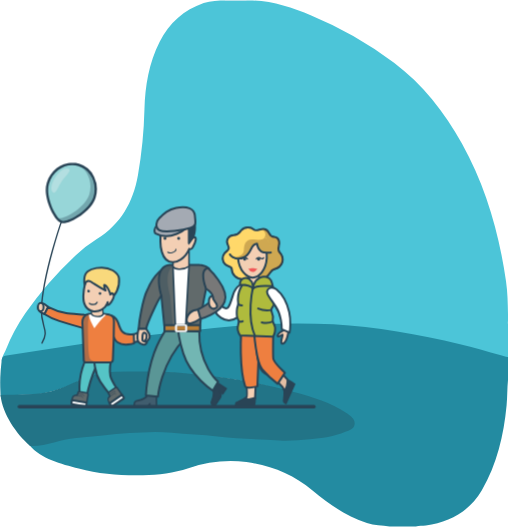
t = 0.00 s
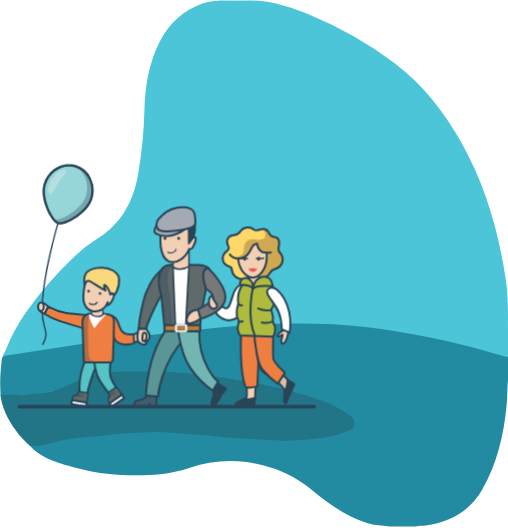
t = 0.63 s
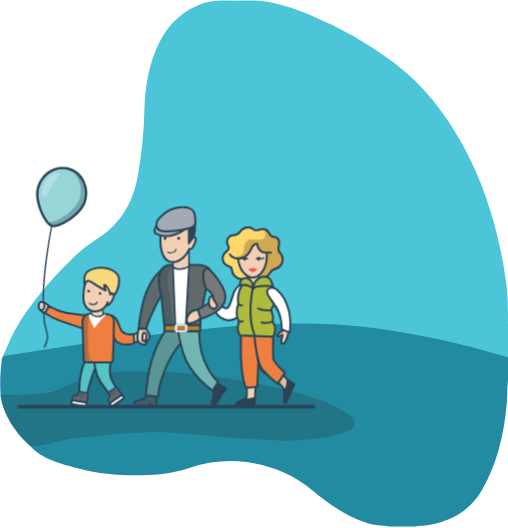
t = 1.88 s
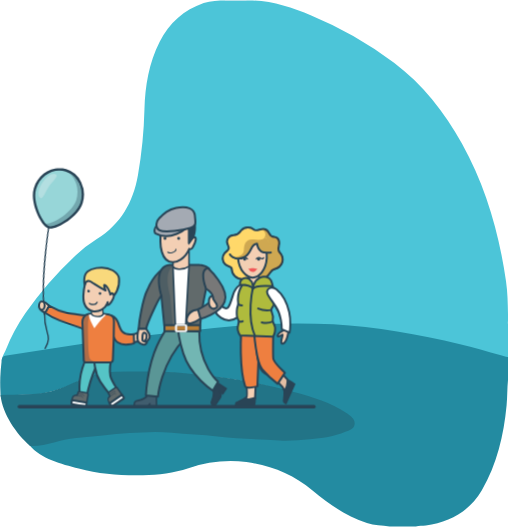
t = 2.50 s
t = 3.13 s: frame unchanged from t = 1.88 s, image omitted
t = 4.38 s: frame unchanged from t = 0.63 s, image omitted

The animated SVG that drew these frames (rendered in a browser with its animation timeline set to each time). Animation: 10 CSS @keyframes rules; one cycle of 5.00 s, repeats indefinitely.

<svg xmlns="http://www.w3.org/2000/svg" viewBox="0 0 472 491" id="el_ngd36gYP8" style="height: 100vh;width: 100vw;display: grid;align-content: center;align-items: center;align-self: center;"><style>@-webkit-keyframes kf_el_uwGZtu0dQ6X_an_oVFoN3KOx{0%{-webkit-transform: translate(84.30040740966797px, 305.2289123535156px) rotate(0deg) translate(-84.30040740966797px, -305.2289123535156px);transform: translate(84.30040740966797px, 305.2289123535156px) rotate(0deg) translate(-84.30040740966797px, -305.2289123535156px);}50%{-webkit-transform: translate(84.30040740966797px, 305.2289123535156px) rotate(3deg) translate(-84.30040740966797px, -305.2289123535156px);transform: translate(84.30040740966797px, 305.2289123535156px) rotate(3deg) translate(-84.30040740966797px, -305.2289123535156px);}100%{-webkit-transform: translate(84.30040740966797px, 305.2289123535156px) rotate(0deg) translate(-84.30040740966797px, -305.2289123535156px);transform: translate(84.30040740966797px, 305.2289123535156px) rotate(0deg) translate(-84.30040740966797px, -305.2289123535156px);}}@keyframes kf_el_uwGZtu0dQ6X_an_oVFoN3KOx{0%{-webkit-transform: translate(84.30040740966797px, 305.2289123535156px) rotate(0deg) translate(-84.30040740966797px, -305.2289123535156px);transform: translate(84.30040740966797px, 305.2289123535156px) rotate(0deg) translate(-84.30040740966797px, -305.2289123535156px);}50%{-webkit-transform: translate(84.30040740966797px, 305.2289123535156px) rotate(3deg) translate(-84.30040740966797px, -305.2289123535156px);transform: translate(84.30040740966797px, 305.2289123535156px) rotate(3deg) translate(-84.30040740966797px, -305.2289123535156px);}100%{-webkit-transform: translate(84.30040740966797px, 305.2289123535156px) rotate(0deg) translate(-84.30040740966797px, -305.2289123535156px);transform: translate(84.30040740966797px, 305.2289123535156px) rotate(0deg) translate(-84.30040740966797px, -305.2289123535156px);}}@-webkit-keyframes kf_el_BBgmpxH5wN_an__VaMJQThB{0%{-webkit-transform: translate(38.22999954223633px, 151.32998657226562px) translate(-38.22999954223633px, -151.32998657226562px) translate(0px, 0px);transform: translate(38.22999954223633px, 151.32998657226562px) translate(-38.22999954223633px, -151.32998657226562px) translate(0px, 0px);}50%{-webkit-transform: translate(38.22999954223633px, 151.32998657226562px) translate(-38.22999954223633px, -151.32998657226562px) translate(3px, 5px);transform: translate(38.22999954223633px, 151.32998657226562px) translate(-38.22999954223633px, -151.32998657226562px) translate(3px, 5px);}100%{-webkit-transform: translate(38.22999954223633px, 151.32998657226562px) translate(-38.22999954223633px, -151.32998657226562px) translate(0px, 0px);transform: translate(38.22999954223633px, 151.32998657226562px) translate(-38.22999954223633px, -151.32998657226562px) translate(0px, 0px);}}@keyframes kf_el_BBgmpxH5wN_an__VaMJQThB{0%{-webkit-transform: translate(38.22999954223633px, 151.32998657226562px) translate(-38.22999954223633px, -151.32998657226562px) translate(0px, 0px);transform: translate(38.22999954223633px, 151.32998657226562px) translate(-38.22999954223633px, -151.32998657226562px) translate(0px, 0px);}50%{-webkit-transform: translate(38.22999954223633px, 151.32998657226562px) translate(-38.22999954223633px, -151.32998657226562px) translate(3px, 5px);transform: translate(38.22999954223633px, 151.32998657226562px) translate(-38.22999954223633px, -151.32998657226562px) translate(3px, 5px);}100%{-webkit-transform: translate(38.22999954223633px, 151.32998657226562px) translate(-38.22999954223633px, -151.32998657226562px) translate(0px, 0px);transform: translate(38.22999954223633px, 151.32998657226562px) translate(-38.22999954223633px, -151.32998657226562px) translate(0px, 0px);}}@-webkit-keyframes kf_el_uwGZtu0dQ6X_an_x0cEjbqUh{0%{-webkit-transform: translate(84.30040740966797px, 305.2289123535156px) translate(-84.30040740966797px, -305.2289123535156px) translate(0px, 0px);transform: translate(84.30040740966797px, 305.2289123535156px) translate(-84.30040740966797px, -305.2289123535156px) translate(0px, 0px);}50%{-webkit-transform: translate(84.30040740966797px, 305.2289123535156px) translate(-84.30040740966797px, -305.2289123535156px) translate(0px, 1px);transform: translate(84.30040740966797px, 305.2289123535156px) translate(-84.30040740966797px, -305.2289123535156px) translate(0px, 1px);}100%{-webkit-transform: translate(84.30040740966797px, 305.2289123535156px) translate(-84.30040740966797px, -305.2289123535156px) translate(0px, 0px);transform: translate(84.30040740966797px, 305.2289123535156px) translate(-84.30040740966797px, -305.2289123535156px) translate(0px, 0px);}}@keyframes kf_el_uwGZtu0dQ6X_an_x0cEjbqUh{0%{-webkit-transform: translate(84.30040740966797px, 305.2289123535156px) translate(-84.30040740966797px, -305.2289123535156px) translate(0px, 0px);transform: translate(84.30040740966797px, 305.2289123535156px) translate(-84.30040740966797px, -305.2289123535156px) translate(0px, 0px);}50%{-webkit-transform: translate(84.30040740966797px, 305.2289123535156px) translate(-84.30040740966797px, -305.2289123535156px) translate(0px, 1px);transform: translate(84.30040740966797px, 305.2289123535156px) translate(-84.30040740966797px, -305.2289123535156px) translate(0px, 1px);}100%{-webkit-transform: translate(84.30040740966797px, 305.2289123535156px) translate(-84.30040740966797px, -305.2289123535156px) translate(0px, 0px);transform: translate(84.30040740966797px, 305.2289123535156px) translate(-84.30040740966797px, -305.2289123535156px) translate(0px, 0px);}}@-webkit-keyframes kf_el_aMWn-vibeA_an_-1ngbmxyE{0%{-webkit-transform: translate(42.33625030517578px, 151.32998657226562px) translate(-42.33625030517578px, -151.32998657226562px) translate(0px, 0px);transform: translate(42.33625030517578px, 151.32998657226562px) translate(-42.33625030517578px, -151.32998657226562px) translate(0px, 0px);}50%{-webkit-transform: translate(42.33625030517578px, 151.32998657226562px) translate(-42.33625030517578px, -151.32998657226562px) translate(-15px, 0px);transform: translate(42.33625030517578px, 151.32998657226562px) translate(-42.33625030517578px, -151.32998657226562px) translate(-15px, 0px);}100%{-webkit-transform: translate(42.33625030517578px, 151.32998657226562px) translate(-42.33625030517578px, -151.32998657226562px) translate(0px, 0px);transform: translate(42.33625030517578px, 151.32998657226562px) translate(-42.33625030517578px, -151.32998657226562px) translate(0px, 0px);}}@keyframes kf_el_aMWn-vibeA_an_-1ngbmxyE{0%{-webkit-transform: translate(42.33625030517578px, 151.32998657226562px) translate(-42.33625030517578px, -151.32998657226562px) translate(0px, 0px);transform: translate(42.33625030517578px, 151.32998657226562px) translate(-42.33625030517578px, -151.32998657226562px) translate(0px, 0px);}50%{-webkit-transform: translate(42.33625030517578px, 151.32998657226562px) translate(-42.33625030517578px, -151.32998657226562px) translate(-15px, 0px);transform: translate(42.33625030517578px, 151.32998657226562px) translate(-42.33625030517578px, -151.32998657226562px) translate(-15px, 0px);}100%{-webkit-transform: translate(42.33625030517578px, 151.32998657226562px) translate(-42.33625030517578px, -151.32998657226562px) translate(0px, 0px);transform: translate(42.33625030517578px, 151.32998657226562px) translate(-42.33625030517578px, -151.32998657226562px) translate(0px, 0px);}}@-webkit-keyframes kf_el_dyYFWfaRED_an_q1cmVs_Av{0%{-webkit-transform: translate(38.22999954223633px, 287.3500061035156px) rotate(0deg) translate(-38.22999954223633px, -287.3500061035156px);transform: translate(38.22999954223633px, 287.3500061035156px) rotate(0deg) translate(-38.22999954223633px, -287.3500061035156px);}50%{-webkit-transform: translate(38.22999954223633px, 287.3500061035156px) rotate(-10deg) translate(-38.22999954223633px, -287.3500061035156px);transform: translate(38.22999954223633px, 287.3500061035156px) rotate(-10deg) translate(-38.22999954223633px, -287.3500061035156px);}100%{-webkit-transform: translate(38.22999954223633px, 287.3500061035156px) rotate(0deg) translate(-38.22999954223633px, -287.3500061035156px);transform: translate(38.22999954223633px, 287.3500061035156px) rotate(0deg) translate(-38.22999954223633px, -287.3500061035156px);}}@keyframes kf_el_dyYFWfaRED_an_q1cmVs_Av{0%{-webkit-transform: translate(38.22999954223633px, 287.3500061035156px) rotate(0deg) translate(-38.22999954223633px, -287.3500061035156px);transform: translate(38.22999954223633px, 287.3500061035156px) rotate(0deg) translate(-38.22999954223633px, -287.3500061035156px);}50%{-webkit-transform: translate(38.22999954223633px, 287.3500061035156px) rotate(-10deg) translate(-38.22999954223633px, -287.3500061035156px);transform: translate(38.22999954223633px, 287.3500061035156px) rotate(-10deg) translate(-38.22999954223633px, -287.3500061035156px);}100%{-webkit-transform: translate(38.22999954223633px, 287.3500061035156px) rotate(0deg) translate(-38.22999954223633px, -287.3500061035156px);transform: translate(38.22999954223633px, 287.3500061035156px) rotate(0deg) translate(-38.22999954223633px, -287.3500061035156px);}}#el_ngd36gYP8 *{-webkit-animation-duration: 5s;animation-duration: 5s;-webkit-animation-iteration-count: infinite;animation-iteration-count: infinite;-webkit-animation-timing-function: cubic-bezier(0, 0, 1, 1);animation-timing-function: cubic-bezier(0, 0, 1, 1);}#el_F-5LmRQuvm{fill: #238ba1;}#el_JanL1oWUcm{fill: #fff;}#el_aONOwBsA-3{fill: #fff;}#el_osJHc_QRLS{fill: #4cc5d8;}#el_u-i-QZsjGm{fill: #227487;}#el_Pcktfoz3qH{fill: none;stroke: #294456;stroke-width: 1.29;}#el_dyYFWfaRED{fill: none;stroke: #294456;stroke-width: 1.29;}#el_1Nd8_2hvBS{fill: #97d6d8;}#el_Tm_3PBscL8{fill: #294456;}#el_avMJqc4rwO4{fill: #294456;opacity: 0.32;}#el_M8Wd14bQhmm{fill: #f5f6f6;opacity: 0.3;}#el_QhyOS695gwF{fill: #f3cfb4;stroke: #294456;stroke-width: 1.86;}#el_mQHEuR7BdYc{fill: #ee7f40;stroke: #294456;stroke-width: 1.86;}#el_212hcyudsYd{fill: #f3cfb4;stroke: #294456;stroke-width: 1.86;}#el_IvJtCqTpXri{fill: #55c4c6;stroke: #294456;stroke-width: 1.86;}#el_Fn-uJD5GjBR{fill: #f3cfb4;stroke: #294456;stroke-width: 1.86;}#el_ZDU9DqMecx1{fill: #ee7f40;stroke: #294456;stroke-width: 1.86;}#el_3e5SnRsaU8O{fill: #e4bea4;stroke: #2a4456;stroke-width: 1.86;}#el_O4y7aXcGyw_{fill: #f3cfb4;stroke: #294456;stroke-width: 1.86;}#el_LmvO_GCCfGk{fill: #616a6b;stroke: #294456;stroke-width: 1.86;}#el_qS4UNgn_9t1{fill: #2a4456;stroke: #2a4456;stroke-width: 0.97;}#el_o_m7LhXAT07{fill: #f3cfb4;stroke: #294456;stroke-width: 1.86;}#el_MULZd9jpIgQ{fill: #55c4c6;stroke: #294456;stroke-width: 1.86;}#el_a4QsejJ351K{fill: #616a6b;stroke: #294456;stroke-width: 1.44;}#el_U9kv9ARMO33{fill: #fff;stroke: #294456;stroke-width: 1.86;}#el_jd0BF3_vk6B{fill: none;stroke: #294456;stroke-width: 0.53;}#el_kIVvVtyqbA6{fill: none;stroke: #294456;stroke-width: 0.53;}#el_7zgAQu0Ny2x{fill: #616a6b;stroke: #294456;stroke-width: 1.44;}#el_nALNbnXVuGt{fill: #fff;stroke: #294456;stroke-width: 1.86;}#el_Zttk7LPBEVg{fill: none;stroke: #294456;stroke-width: 0.53;}#el_quSBFWdq6yb{fill: none;stroke: #294456;stroke-width: 0.53;}#el_8b8mJZXmZKO{fill: #ee7f40;stroke: #294456;stroke-width: 1.86;}#el_GFKpX2Q4JlO{fill: #fff;stroke: #294456;stroke-width: 1.86;}#el_dN_8twiyMUQ{fill: #294456;}#el_lbNqHArEJk3{fill: #294456;}#el_twPeH0L0a5F{fill: #afbb3d;stroke: #294456;stroke-width: 1.86;}#el_y7y2Tck_z2I{fill: #fff;stroke: #294456;stroke-width: 1.24;}#el_0U0ZSE6_M6G{fill: #ffd86a;stroke: #294456;stroke-width: 1.86;}#el_h08AO5BRE0r{fill: #5a3213;opacity: 0.29;}#el_XjHo1G6RSjV{fill: #f3cfb4;stroke: #294456;stroke-width: 1.24;}#el_ETuI3Ky4kDA{fill: #f3cfb4;stroke: #294456;stroke-width: 1.86;}#el_dINq4Wu4Jzz{fill: #294456;}#el_XN-OJiHjgo1{fill: #294456;}#el_gRwZl5n1kME{fill: none;stroke: #294456;stroke-width: 1.24;}#el_n0X34f6QtqH{fill: #ffd86a;}#el_kJ8hEjM6-Si{fill: #5a3213;opacity: 0.29;}#el_M29_1ECBZnG{fill: none;stroke: #294456;stroke-width: 1.86;}#el_MTXDIwPMMFF{fill: none;stroke: #294456;stroke-width: 1.24;}#el__pIPorl5xJy{fill: none;stroke: #294456;stroke-width: 1.24;}#el_0N1b-iC5w-U{fill: #f15858;}#el_Zygx53R3JtU{fill: #ee7f40;stroke: #294456;stroke-width: 1.86;}#el_ojgOhf291OX{fill: #ee7f40;stroke: #294456;stroke-width: 1.86;}#el_9NN01tYJyoa{fill: #294456;opacity: 0.32;}#el_DGsMivC6bb6{fill: #fff;}#el_arpnwXPNyBp{fill: #f3cfb4;stroke: #294456;stroke-width: 1.29;}#el_lu9n5Enwime{fill: #f3cfb4;stroke: #294456;stroke-width: 1.86;}#el_tJfcV_RvG4V{fill: #294456;}#el__GGI3gvBv9g{fill: #294456;}#el_rBPdFlFg7qT{fill: none;stroke: #294456;stroke-width: 1.29;}#el_WgzV6FYS1Em{fill: #f9d97c;stroke: #294456;stroke-width: 1.86;}#el_lUl6syVhU5Z{fill: #f3cfb4;stroke: #294456;stroke-width: 1.86;}#el_4oZcvdm-F14{fill: #405d6e;stroke: #2a4456;stroke-width: 1.49;}#el_ZRM_0eOH6Ty{fill: #5a9696;stroke: #294456;stroke-width: 1.86;}#el_F6YggPyoXTn{fill: #72b6b3;stroke: #294456;stroke-width: 1.86;}#el_zdJz6ScQcEp{fill: #616a6b;}#el_q5KAivhP1cp{fill: #294456;}#el_jtSQYwXL2FO{opacity: 0.32;}#el_r2ilprDPoS_{fill: #294456;}#el_YvQasUoX1h6{fill: #fff;stroke: #294456;stroke-width: 1.52;}#el_AYvjEVLkSyv{fill: #f3cfb4;stroke: #294456;stroke-width: 1.45;}#el_x92968cBjmf{fill: #f3cfb4;stroke: #294456;stroke-width: 1.86;}#el_utPlWz_otk6{fill: #294456;}#el_3ehJlgaRz8y{fill: #294456;}#el_0fa2lQa0Bys{fill: #294456;}#el_jVtkqYBgx-o{fill: none;stroke: #294456;stroke-width: 0.97;}#el_HU81ymaymGw{fill: #ba7e36;stroke: #294456;stroke-width: 1.86;}#el_MyT81zEupp1{fill: #f5f6f6;}#el_ezs64_pLg4H{fill: #f3cfb4;stroke: #294456;stroke-width: 1.86;}#el_K1cP_ljsMO9{fill: #787878;stroke: #294456;stroke-width: 1.86;}#el_qYSx-7txAKM{fill: #f3cfb4;stroke: #294456;stroke-width: 1.86;}#el_yYNt89udaTa{fill: #f3cfb4;stroke: #294456;stroke-width: 1.86;}#el_nQEuGb5qPQO{fill: #afbb3d;stroke: #294456;stroke-width: 1.86;}#el_NWc1NMUjcoC{fill: #afbb3d;stroke: #294456;stroke-width: 1.86;}#el_ebUJbC9hm9-{fill: none;stroke: #294456;stroke-width: 1.86;}#el_m6WqubFV3Me{fill: #fff;stroke: #294456;stroke-width: 1.77;}#el_pM35R-osEoW{fill: none;stroke: #294456;stroke-width: 1.86;}#el_XJNLyMR-Ega{fill: none;stroke: #294456;stroke-width: 1.86;}#el_56l-xorqX3q{fill: none;stroke: #294456;stroke-width: 1.86;}#el_fxH4WySPeSS{fill: none;stroke: #294456;stroke-width: 1.86;}#el_ncV-Lig24Wt{fill: #a4aab3;stroke: #294456;stroke-width: 1.86;}#el__MJjHI0CgOE{fill: #a4aab3;stroke: #294456;stroke-width: 1.86;}#el_DpfGmgiMcTn{fill: #278089;stroke: #294456;stroke-width: 3.1;}#el_dyYFWfaRED_an_q1cmVs_Av{-webkit-animation-fill-mode: backwards;animation-fill-mode: backwards;-webkit-transform: translate(38.22999954223633px, 287.3500061035156px) rotate(0deg) translate(-38.22999954223633px, -287.3500061035156px);transform: translate(38.22999954223633px, 287.3500061035156px) rotate(0deg) translate(-38.22999954223633px, -287.3500061035156px);-webkit-animation-name: kf_el_dyYFWfaRED_an_q1cmVs_Av;animation-name: kf_el_dyYFWfaRED_an_q1cmVs_Av;-webkit-animation-timing-function: cubic-bezier(0, 0, 1, 1);animation-timing-function: cubic-bezier(0, 0, 1, 1);}#el_aMWn-vibeA_an_-1ngbmxyE{-webkit-animation-fill-mode: backwards;animation-fill-mode: backwards;-webkit-transform: translate(42.33625030517578px, 151.32998657226562px) translate(-42.33625030517578px, -151.32998657226562px) translate(0px, 0px);transform: translate(42.33625030517578px, 151.32998657226562px) translate(-42.33625030517578px, -151.32998657226562px) translate(0px, 0px);-webkit-animation-name: kf_el_aMWn-vibeA_an_-1ngbmxyE;animation-name: kf_el_aMWn-vibeA_an_-1ngbmxyE;-webkit-animation-timing-function: cubic-bezier(0, 0, 1, 1);animation-timing-function: cubic-bezier(0, 0, 1, 1);}#el_uwGZtu0dQ6X_an_x0cEjbqUh{-webkit-animation-fill-mode: backwards;animation-fill-mode: backwards;-webkit-transform: translate(84.30040740966797px, 305.2289123535156px) translate(-84.30040740966797px, -305.2289123535156px) translate(0px, 0px);transform: translate(84.30040740966797px, 305.2289123535156px) translate(-84.30040740966797px, -305.2289123535156px) translate(0px, 0px);-webkit-animation-name: kf_el_uwGZtu0dQ6X_an_x0cEjbqUh;animation-name: kf_el_uwGZtu0dQ6X_an_x0cEjbqUh;-webkit-animation-timing-function: cubic-bezier(0, 0, 1, 1);animation-timing-function: cubic-bezier(0, 0, 1, 1);}#el_BBgmpxH5wN_an__VaMJQThB{-webkit-animation-fill-mode: backwards;animation-fill-mode: backwards;-webkit-transform: translate(38.22999954223633px, 151.32998657226562px) translate(-38.22999954223633px, -151.32998657226562px) translate(0px, 0px);transform: translate(38.22999954223633px, 151.32998657226562px) translate(-38.22999954223633px, -151.32998657226562px) translate(0px, 0px);-webkit-animation-name: kf_el_BBgmpxH5wN_an__VaMJQThB;animation-name: kf_el_BBgmpxH5wN_an__VaMJQThB;-webkit-animation-timing-function: cubic-bezier(0, 0, 1, 1);animation-timing-function: cubic-bezier(0, 0, 1, 1);}#el_uwGZtu0dQ6X_an_oVFoN3KOx{-webkit-animation-fill-mode: backwards;animation-fill-mode: backwards;-webkit-transform: translate(84.30040740966797px, 305.2289123535156px) rotate(0deg) translate(-84.30040740966797px, -305.2289123535156px);transform: translate(84.30040740966797px, 305.2289123535156px) rotate(0deg) translate(-84.30040740966797px, -305.2289123535156px);-webkit-animation-name: kf_el_uwGZtu0dQ6X_an_oVFoN3KOx;animation-name: kf_el_uwGZtu0dQ6X_an_oVFoN3KOx;-webkit-animation-timing-function: cubic-bezier(0, 0, 1, 1);animation-timing-function: cubic-bezier(0, 0, 1, 1);}</style><title>family-clean</title><g id="el_DE22FJjhX6" data-name="Layer 2"><g id="el_tFXQn33hye" data-name="Layer 1"><g id="el_QfT9DgKnPV">
    <g id="el_0AyEw6UQ0j"><path d="M472.71,302.71v31c-2.32,2.24-4.95,1.43-7.5.65a716.61,716.61,0,0,0-83.33-19.93q-28.15-5.06-56.71-7.8c-22.41-2.18-44.85-2.22-67.26-1.58-17.22.49-34.45,1.8-51.64,3.45-17.68,1.7-35.32,3.71-53,5.42-16.68,1.62-33.28,4.08-49.9,6.26-22.21,2.92-44.33,6.49-66.51,9.67-8.71,1.25-17.35,3-26.09,4-1.64.2-6.53,4.92-8.14,4.17-3.42-2.6,1.49-10.06,2.6-12.88a172.07,172.07,0,0,1,18.13-33.8A329.71,329.71,0,0,1,68.61,238.9a128.17,128.17,0,0,1,21.24-16.55c22.36-13.7,33.71-34.17,38.21-59.27a416.37,416.37,0,0,0,6.07-61.45c.64-21.75,4.12-43,14.17-62.76,8.88-17.45,22.47-29.55,40.92-36C195.85.59,202.93.56,209.92.5h18c21.64-.77,41.67,5.71,61.3,13.81a347.85,347.85,0,0,1,77,44c26.71,20.15,46.94,46.06,63.13,75.16,22.23,39.94,34.51,83.14,41,128.11,1.69,11.64,1.72,23.51,1.92,35.3C472.27,298.8,471.67,300.83,472.71,302.71Z" fill="#4cc5d8"/><path d="M1.3,335.65c0-.32.08-.64.13-1,.25-1.93,1-3.47,3.12-3.81,30.16-4.59,60.28-9.48,90.5-13.65q34.73-4.79,69.62-8.52c22.93-2.43,45.86-5.08,68.86-6.48a654.87,654.87,0,0,1,76.23-.57c39.92,2.22,79,9.39,117.83,18.43,12.76,3,25.3,6.87,38,10.34,2.23.62,4.39,1.61,6.78,1.48v20c-1,8.38-.66,16.83-1.49,25.22-2.71,27.73-8.87,54.57-23,78.81-11.5,19.69-29.86,29.61-52.1,32.84-3.1.45-6.25.13-9.32.75l-24.33.18c-7-1.13-14.21-1-21.12-3.28-19.19-6.29-35.3-17.57-50.58-30.31-17.86-14.91-38.51-23.24-61.45-26.34-18.49-2.51-36.35-.15-54,5.61-13.65,4.44-27.79,6.31-42.19,6.56-20.2.35-40.2-.77-59.77-6.18-16.65-4.6-34.81-8.64-46-22-1.36-1.64-4.49-3.19-3-6.51a6.34,6.34,0,0,1,4.65-1.43c20.32.3,40.42-2.59,60.6-4.22,18-1.46,36-3.72,54.14-3.76,16.78,0,33.43,2.37,50.15,3.59,15.07,1.1,30,3.34,45.2,3.34,5.15,0,10.29.59,15.41.77,19.14.66,38.2-.52,56.94-4.86a46,46,0,0,0,12.12-4.53,5.23,5.23,0,0,0,1.25-8.55A40.46,40.46,0,0,0,311.75,379C294,371,275.39,365.3,256.38,360.93c-18.62-4.29-37.32-8.25-56.33-10.33-12.53-1.37-25.06-2.8-37.65-3.8-16.64-1.32-33.26-.28-49.87-.85-14.84-.5-28.69,3.14-41.9,9.49-15.34,7.39-31.22,12.15-48.48,11.64-3.67-.11-7.36.27-11,.51-2.05.13-4.1.27-6.15.35-1.57.06-4.56,2.31-4.65,0L.17,363.4a150.62,150.62,0,0,1,.28-19.12C.7,341.4,1,338.52,1.3,335.65Z" fill="#238ba1"/><path d="M229,0c0,.3,0,.6.07.9H208.91c0-.3.05-.61.06-.91Z" fill="#b8e3ec"/><path d="M329.58,394.24c-.44,4.77-5,5.74-8.61,7.31-10.52,4.56-21.81,6-33,6.83-9.41.7-18.86,1.88-28.36,1.22-19.17-1.35-38.42-1.33-57.56-3.75-14.13-1.78-28.48-1.72-42.62-3.4-13.17-1.57-26.23-.59-39.28.29-16.52,1.12-33,3.31-49.47,4.64-15.55,1.25-27.19,7.92-42.83,7.39-12.77-11-25.71-29.83-27.5-46.9a.51.51,0,0,1,.48-.57c15.39-.83,31.71.3,46.86-3.52,11.72-2.95,22.17-9,33.38-13.12a74.13,74.13,0,0,1,25.28-5c15-.16,30-.36,44.93.05,13.91.39,27.73,2.32,41.58,3.65,27.53,2.65,54.49,8.18,81.07,15.42,16.63,4.52,33.35,9.36,48,19.18a9.07,9.07,0,0,1,.83.54C325.94,387.13,330,389.48,329.58,394.24Z" fill="#227487"/>
    </g><g id="el_BBgmpxH5wN_an__VaMJQThB" data-animator-group="true" data-animator-type="0"><g id="el_BBgmpxH5wN"><path id="el_Pcktfoz3qH" d="M38.34,285c0,.54-.05,1.08-.07,1.62-.68,18.72,8,19.73.52,32.3" stroke-linecap="round" stroke-linejoin="round"/><g id="el_dyYFWfaRED_an_q1cmVs_Av" data-animator-group="true" data-animator-type="1"><path id="el_dyYFWfaRED" d="M57.77,203.5s-17.85,50-19.54,83.85" stroke-linecap="round" stroke-linejoin="round"/></g><g id="el_aMWn-vibeA_an_-1ngbmxyE" data-animator-group="true" data-animator-type="0"><g id="el_aMWn-vibeA"><path d="M58.57,206.46a5.16,5.16,0,0,1-1.48-.19c-3.58-1.08-7.71-7.75-10.21-13.87-3.38-8.3-4.33-16.34-2.61-22.05C47.45,159.8,56.79,152.43,67,152.43a20.78,20.78,0,0,1,6.06.9,21.62,21.62,0,0,1,13.28,11.56,25.58,25.58,0,0,1,1.31,18.52C84,195.56,65.66,206.46,58.57,206.46Z" id="el_1Nd8_2hvBS"/><path d="M67,153.54a19.62,19.62,0,0,1,5.74.85c11.39,3.43,17.59,16.28,13.85,28.7-3.51,11.64-21.47,22.27-28,22.27a4,4,0,0,1-1.16-.15c-5.48-1.65-15.83-22.12-12.08-34.54,3.11-10.35,12.14-17.13,21.65-17.13m0-2.21h0c-10.68,0-20.45,7.69-23.77,18.7-2.55,8.45,1,18.75,2.65,22.78,2.41,5.91,6.71,13.25,10.91,14.52a6.27,6.27,0,0,0,1.8.24c7.35,0,26.33-11.28,30.12-23.84a26.63,26.63,0,0,0-1.38-19.32,22.69,22.69,0,0,0-14-12.14,21.9,21.9,0,0,0-6.38-.94Z" id="el_Tm_3PBscL8"/><path d="M76.07,155.77c6.67,5.59,9.64,15.36,6.77,24.88-3.62,12-22.65,22.95-28.59,22.23a7.84,7.84,0,0,0,3.1,2.33c5.21,1.57,25.42-9.69,29.16-22.12C89.86,172,85.24,160.51,76.07,155.77Z" id="el_avMJqc4rwO4"/><path d="M57.26,168.53c-4.07,6.06-5.42,12.29-8.22,10.41s-1.77-8.32,2.3-14.39S61,155.09,63.78,157,61.33,162.46,57.26,168.53Z" id="el_M8Wd14bQhmm"/></g></g></g></g><g id="el_uwGZtu0dQ6X_an_x0cEjbqUh" data-animator-group="true" data-animator-type="0"><g id="el_uwGZtu0dQ6X_an_oVFoN3KOx" data-animator-group="true" data-animator-type="1"><g id="el_uwGZtu0dQ6X"><path d="M44.47,285.42S40.81,282,39.26,282c-1.07,0-4.09,3-3.83,5.14.39,3.28,5.68,4.92,5.68,4.92Z" stroke-linecap="round" stroke-linejoin="round" id="el_QhyOS695gwF"/><path d="M77.67,305.22s-11.83-3.3-22.79-6.78a52.53,52.53,0,0,1-13.77-6.38l3.36-6.64a58.87,58.87,0,0,0,16.87,5.72c3,.54,13.7,1.26,16,1.51C86.87,293.7,86.26,305.6,77.67,305.22Z" stroke-linecap="round" stroke-linejoin="round" id="el_mQHEuR7BdYc"/><path d="M35,285.55c0,2.2,1.17,4,2.62,4s2.62-1.79,2.62-4-1.17-4-2.62-4S35,283.34,35,285.55Z" stroke-linecap="round" stroke-linejoin="round" id="el_212hcyudsYd"/></g></g></g><g id="el_AkJM4ntey29"><path d="M95.71,327.22S84,347.29,80.35,369.42c-.51,3.05-12,2.83-12,2.83s2.85-2.13,3.87-2.95c1.41-1.13,1.59-3.22,1.53-4.38-1-19.13,6.06-30.93,6.06-30.93Z" stroke-linejoin="round" id="el_IvJtCqTpXri"/><path d="M239.59,310.46,237,370.53l-7.1,5-7.61-2s4.66-2.08,6.75-4.16-5.49-60-5.49-60Z" stroke-linecap="round" stroke-linejoin="round" id="el_Fn-uJD5GjBR"/><path d="M224.05,310.4s-2,32,3.72,48.65c1,2.91,11.39.13,11.39.13l1.83-47Z" stroke-linecap="round" stroke-linejoin="round" id="el_ZDU9DqMecx1"/><path d="M237.73,309.42s-.4,30.33,6.37,36.07c1.94,1.64,10.51,7,14.58,10.37,5.71,4.74,4.77,5.72,7.15,11.35.18.43,1.69-4.6,2-5.49,1-2.53-.71-8.85-.71-8.85s-7.83-9.18-16.48-13.22c-1.56-.73,3.24-30.35,3.24-30.35Z" stroke-linecap="round" stroke-linejoin="round" id="el_3e5SnRsaU8O"/><path d="M129.39,309c4.85-.4,5.44,3,6.22,5,.7,1.82-4.13,2.64-8.57,3.74-6.39,1.6-9.1,1.2-9.1,1.2s.67-5.63,3.16-6.66C123.74,311.17,129.39,309,129.39,309Z" stroke-miterlimit="10" id="el_O4y7aXcGyw_"/><path d="M136.92,269.37s-3.1,5.79-6,20.95a126,126,0,0,0-2.2,15.33s0,.1-.06.27h7.14c.34-4,3.92-11.59,8.62-21.42,5-10.47,8-12.57,8-12.57l1.4-23.63S143.67,253.07,136.92,269.37Z" stroke-linejoin="round" id="el_LmvO_GCCfGk"/><path d="M200.7,354.85l9.72,6.37-3.32,5.06-2.22-1.46s1.64,2.34.31,4.37l-5.85,8.92s-3.87-2-3.14-4.48,3.81-7.8.76-11.75l-3.05-3.95Z" stroke-miterlimit="10" id="el_qS4UNgn_9t1"/><path d="M128,316.87c.76,2.47,5.09,3.62,5.94,3.54,1.79-.16,3.07-2.78,2.44-2.69-2.32.33-5-2-3.61-5.62.54-1.41.6-2.19,1-1.5,1.33,2.33.73,6.15.73,6.15a1.44,1.44,0,0,0,1,.8c1,.16,3.52-2.18,3.52-4.67,0-3-2.84-6.07-3.21-6.91v-.05h-7.14C128.32,307.34,127.07,313.92,128,316.87Z" stroke-miterlimit="10" id="el_o_m7LhXAT07"/><path d="M103.86,332.7a35.61,35.61,0,0,0-1.45,16.85c.49,2.81,5.87,11.66,5.87,11.66l-7,4.66A128.1,128.1,0,0,1,93,354.8c-5.82-9.06-5.44-20.4-5.44-20.4Z" stroke-linejoin="round" id="el_MULZd9jpIgQ"/><path d="M106.94,360.62l-5.49,3.78a1.41,1.41,0,0,0-.44,1.94l1,2.07s-3.16,2.31-1,5.4l1.38,2,11.42-7.87-2.89-4.2-.28-.42-1.67-2.41A1.41,1.41,0,0,0,106.94,360.62Z" stroke-linejoin="round" id="el_a4QsejJ351K"/><path d="M114.89,369.59a.69.69,0,0,1-.23,1l-10.22,7a.7.7,0,0,1-1-.13L101.75,375l11.42-7.87Z" stroke-linejoin="round" id="el_U9kv9ARMO33"/><path d="M101.51,366.9l3.46-2.38s1.11-1,2-.34" stroke-linecap="round" stroke-linejoin="round" id="el_jd0BF3_vk6B"/><path d="M101.76,368.87l3.46-2.38s1.1-1,2-.35" stroke-linecap="round" stroke-linejoin="round" id="el_kIVvVtyqbA6"/><path d="M80.49,365.38l-6.57-1.13a1.4,1.4,0,0,0-1.66,1.08l-.76,2.16s-3.87-.55-4.5,3.14c-.52,3-.41,2.39-.41,2.39l13.67,2.34.86-5,.09-.49L81.7,367A1.39,1.39,0,0,0,80.49,365.38Z" stroke-linejoin="round" id="el_7zgAQu0Ny2x"/><path d="M79.92,377.34a.69.69,0,0,1-.83.54l-12.24-2.1a.69.69,0,0,1-.6-.78l.5-3,13.68,2.34Z" stroke-linejoin="round" id="el_nALNbnXVuGt"/><path d="M72.22,366.09l4.14.7s1.47.09,1.66,1.13" stroke-linecap="round" stroke-linejoin="round" id="el_Zttk7LPBEVg"/><path d="M71,367.67l4.14.7s1.47.09,1.66,1.14" stroke-linecap="round" stroke-linejoin="round" id="el_quSBFWdq6yb"/><path d="M254.05,334c-.58-1.63-.14-24.73-.14-24.73l-17.81.23s1.92,27.16,7.56,34A83.84,83.84,0,0,0,258,356.83l6.73-10.16C260.89,342.91,255.55,338.29,254.05,334Z" stroke-linecap="round" stroke-linejoin="round" id="el_8b8mJZXmZKO"/><path d="M226.07,263.84s-6.63.76-9.56,10.27c-1.5,4.87-2.72,9.34-4.5,11.63-2.45,3.17-8-2.75-8-2.75l-4.54,6.46s8.7,14.31,20.93,5.87C226,291.47,229.23,268.46,226.07,263.84Z" stroke-linejoin="round" id="el_GFKpX2Q4JlO"/><path d="M233.13,370.06c-3.38,1.05-4.43-.47-4.43-.47a55.26,55.26,0,0,1-8.95,3.85c-1.58.68-1.49,3.09-1.49,3.09,0,.84,0,1.2,0,1.21h18.59a30.47,30.47,0,0,0,.93-7.56C237.78,369.36,236.59,369,233.13,370.06Z" id="el_dN_8twiyMUQ"/><path d="M265.88,357.69c-.59,3.9-2.45,4.36-2.45,4.36a68.8,68.8,0,0,1-.58,10.78c-.1,1.91,2.14,2.79,2.14,2.79.77.35,1.1.48,1.1.5L274.6,357a30.41,30.41,0,0,0-7-4.52C266.83,352.11,266.48,353.69,265.88,357.69Z" id="el_lbNqHArEJk3"/><path d="M253.67,313s2.05-2.56,2-7.8c0-3.48-2.7-5.27-2.21-7.56,1.4-6.52-2.93-8.16-1.05-10.71,5-6.84,1.89-8.55,2.78-12.09,1.64-6.53-1.32-7.49-4.5-9.66-4.06-2.78-10.67-3.68-13.6-3.64a31,31,0,0,0-11,2.28s-6.15,6.35-4.82,17.75c.44,3.76-1.8,2-1.22,11.7.16,2.59,1.77,4.69,1.83,5.33.18,1.76-1.56,4.72-1,8a13.07,13.07,0,0,0,2.16,5.21Z" stroke-miterlimit="10" id="el_twPeH0L0a5F"/><path d="M235.6,213.38c3.55,3.44,10.32-5.17,14.62,3.76,2.33,4.84,5,2,7.32,4.2,4.39,4.19-1.29,9.46,2.15,13.12,4.56,4.84,4.57,13.55-5.37,16.06-4.61,1.16-3.23,9.65-14.32,8-4.64-.68-8.38,1.72-13.87,1.39-6.71-.39-10.7-4.9-10.76-9.68,0-2.84-3.6-1.89-6.24-4.62a7.46,7.46,0,0,1-.54-10.11c2.59-3,5.52-2.88,3-8.06a6.09,6.09,0,0,1,5.52-8.83c4.31,0,5.31-2.49,7.07-4.44C227.53,210.47,233.18,211,235.6,213.38Z" stroke-linecap="round" stroke-linejoin="round" id="el_y7y2Tck_z2I"/><path d="M235.6,213.38c3.55,3.44,10.32-5.17,14.62,3.76,2.33,4.84,4.79,2.16,7.32,4.2,5,4-1.29,9.46,2.15,13.12,4.56,4.84,4.57,13.55-5.37,16.06-4.61,1.16-3.23,9.65-14.32,8-4.64-.68-8.38,1.72-13.87,1.39-6.71-.39-10.7-4.9-10.76-9.68,0-2.84-3.6-1.89-6.24-4.62a7.46,7.46,0,0,1-.54-10.11c2.59-3,5.52-2.88,3-8.06a6.09,6.09,0,0,1,5.52-8.83c4.31,0,5.31-2.49,7.07-4.44C227.53,210.47,233.18,211,235.6,213.38Z" stroke-linecap="round" stroke-linejoin="round" id="el_0U0ZSE6_M6G"/><path d="M259.69,234.46c-3.44-3.66,4-9.12-2.15-13.12-2.72-1.78-5,.64-7.32-4.2s-5.46-4.52-8.37-3.74c7.37.43,6.84,12.91-5.85,9.67-6.58-1.68-8.53,5-9.38,9.29-1.49,7.48-10.77,5.39-10.77,5.39s3.09,2.95,5.22,3.59c3,.91,3.91,15.64,11.8,17.34,1.65.36,5.68-.4,7.46-.14,11.08,1.61,9.31-7.16,14-8C264,248.73,264.25,239.3,259.69,234.46Z" id="el_h08AO5BRE0r"/><path d="M240,246.19l.85,16.2A7.38,7.38,0,0,1,234.9,265a3.65,3.65,0,0,1-3.39-2.38l.64-14.39Z" stroke-miterlimit="10" id="el_XjHo1G6RSjV"/><path d="M247.86,240.16c-.73,10.82-7.06,17.93-13.08,17.93s-12.56-6.92-13.6-17.71c-1.07-11.08,6.51-16.61,13.43-16.61S248.66,228.28,247.86,240.16Z" stroke-miterlimit="10" id="el_ETuI3Ky4kDA"/><path d="M241.84,240.92a1.41,1.41,0,1,1-1.4-1.44A1.42,1.42,0,0,1,241.84,240.92Z" id="el_dINq4Wu4Jzz"/><path d="M228.84,240.92a1.41,1.41,0,1,1-1.4-1.44A1.42,1.42,0,0,1,228.84,240.92Z" id="el_XN-OJiHjgo1"/><path d="M213.65,236.5c-.2-.18,3.68,6.5,12.7,2.8,8.1-3.32,5.8-12.48,12.48-12.69.36,1.75.84,5.39,4.36,7.41,2.21,1.28,7.67,1,8.49.78" stroke-linecap="round" stroke-linejoin="round" id="el_gRwZl5n1kME"/><path d="M254.38,233.77c-.81.24-3-3.43-4.52-8.35-2.62-8.43-11.3-5.32-12.46-4.87-3-.86-13.81-3.27-17.26,6-2.18,5.87-5.32,10.25-6.49,9.95s5.4,6.65,12.7,2.8c7.74-4.08,5.8-12.48,12.48-12.69,1.76,3.36,1.09,5,4.56,7.12C249,237.17,255.2,233.52,254.38,233.77Z" id="el_n0X34f6QtqH"/><path d="M254.38,233.77c-.81.24-3-3.43-4.52-8.35a7.8,7.8,0,0,0-3.86-5c-.95,2.29-4.05,3.1-10.31,2.28-7.66-1-8.94,5.3-9.07,9.63-.22,7.48-10.46,6.42-10.46,6.42l4.65,1.64a9.76,9.76,0,0,0,5.54-1.12c7.74-4.08,5.8-12.48,12.48-12.69,1.76,3.36,1.09,5,4.56,7.12C249,237.17,255.2,233.52,254.38,233.77Z" id="el_kJ8hEjM6-Si"/><path d="M213.65,236.5c-.2-.18,3.68,6.5,12.7,2.8,8.1-3.32,5.8-12.48,12.48-12.69.36,1.75.84,5.39,4.36,7.41,2.21,1.28,7.67,1,8.49.78" stroke-linecap="round" stroke-linejoin="round" id="el_M29_1ECBZnG"/><path d="M238.23,240.71a2.45,2.45,0,0,1,2.21-1.23c1.68-.06,1.79,1,3,1.13a1.7,1.7,0,0,0,1.51-.87" stroke-linecap="round" stroke-linejoin="round" id="el_MTXDIwPMMFF"/><path d="M229.92,240.71a2.44,2.44,0,0,0-2.2-1.23c-1.68-.06-1.79,1-3,1.13a1.94,1.94,0,0,1-1.52-.44" stroke-linecap="round" stroke-linejoin="round" id="el__pIPorl5xJy"/><path d="M230.86,249.62a5.52,5.52,0,0,0,2.85-.18,4.88,4.88,0,0,1,1.94,0,7,7,0,0,0,3.3.12s-1.2,3.34-4.21,3.34C232.06,252.89,230.86,249.62,230.86,249.62Z" id="el_0N1b-iC5w-U"/><path d="M100.6,293s6.46-.41,9.08,7.19c0,0,2,6.45,4.15,8.47,3.36,3.11,10.37,2,10.37,2l.32,8.58s-9.39,3.08-15.16-.82c-5.29-3.58-5.79-13.34-5.79-13.34Z" stroke-linecap="round" stroke-linejoin="round" id="el_Zygx53R3JtU"/><path d="M78.88,293.45c2.92-2.37,12.39-1.92,12.39-1.92s7.74.44,11,1.41c1.75.51,3.49,1.55,3.49,5.88,0,5.06-.3,22.23-1,35.62-.14,2.68-1.75,2.61-2.85,2.61L79.76,337a2,2,0,0,1-2.07-1.86l-1.14-32.62S75.77,296,78.88,293.45Z" stroke-linecap="round" stroke-linejoin="round" id="el_ojgOhf291OX"/><path d="M79.51,293.14a9,9,0,0,1,3.15-1.05,65.07,65.07,0,0,0-1.11,16.08c.31,12.14.19,17.47,1.3,23.95.61,3.63,5.42,4.32,7.39,4.86l-10.48,0a2,2,0,0,1-2.07-1.86l-1-32.31S76.67,294.27,79.51,293.14Z" id="el_9NN01tYJyoa"/><path d="M82.43,292.67a23,23,0,0,1,6.75-.32,37.41,37.41,0,0,1,5.17,0c1.9.25,4,.45,4,.53s-2.23,1.58-6.79,7.16c-1.88,2.3-3.94,5.23-3.94,5.23S82.93,297.87,82.43,292.67Z" id="el_DGsMivC6bb6"/><path d="M85.09,279l-.3,13.08s1.67,2.29,5.84,2.29c3.74,0,5.08-2.18,5.08-2.18l-.86-12.25Z" stroke-miterlimit="10" id="el_arpnwXPNyBp"/><path d="M104.91,273.34a2.12,2.12,0,0,0-2.66.49c.47-1.69.74-2.83.74-2.83s2.41-11.53-9.93-13.91c-12.93-2.49-14.19,6.84-14.19,6.84a51,51,0,0,0-1.57,10.94c-.18,6.19,1.49,13.08,9.44,14.67a12.5,12.5,0,0,0,13-7.77c.09-.25.18-.5.26-.75a19.08,19.08,0,0,1-1,2.6s1.94.67,4.07-2.49S106.46,274.42,104.91,273.34Z" stroke-linecap="round" stroke-linejoin="round" id="el_lu9n5Enwime"/><path d="M83.4,271a1.22,1.22,0,1,1-2.39-.5,1.21,1.21,0,0,1,1.44-1A1.23,1.23,0,0,1,83.4,271Z" id="el_tJfcV_RvG4V"/><path d="M94,273.11a1.23,1.23,0,1,1-1-1.45A1.22,1.22,0,0,1,94,273.11Z" id="el__GGI3gvBv9g"/><path d="M83,282.1a4.57,4.57,0,0,0,2.7,1c1.13.11,3.69-.37,4.36-1.92" stroke-linecap="round" stroke-linejoin="round" id="el_rBPdFlFg7qT"/><path d="M78.57,264.73s-2.11-8.47,2.81-12.44c2.17-1.76,4.41-2.45,8-3.06,13.11-2.25,20.67,4.88,21.1,9.75.87,10-4.6,15.54-4.6,15.54a2.48,2.48,0,0,0-1.57-1.83,6,6,0,0,0-2,.4s-2.19-6.21-4.64-7.93.3,4.91.3,4.91a100.32,100.32,0,0,1-11-6.37C85.19,262.49,80.53,258.22,78.57,264.73Z" stroke-linecap="round" stroke-linejoin="round" id="el_WgzV6FYS1Em"/><path d="M133.67,309.39a2.43,2.43,0,0,1,2.48,2.56c0,2,.39,3.48-1.68,4.8-1.73,1.1-2.47.16-2.22-2.65C132.53,310.9,132.2,309.66,133.67,309.39Z" stroke-miterlimit="10" id="el_lUl6syVhU5Z"/><path d="M145.25,366.13l.06,11.88-6.19,0,0-2.71s-1.06,2.71-3.55,2.72l-10.91.06s-.45-4.46,2-5.21,8.81-1.16,10.45-6l1.65-4.83Z" stroke-linecap="round" stroke-linejoin="round" id="el_4oZcvdm-F14"/><path d="M159.27,300.28s-6.31,5.39-13.64,21.64c-9.16,20.33-10.16,45.68-10.16,45.68l11.23,1.21s2.59-30.64,24.45-53.55C189,296.59,159.27,300.28,159.27,300.28Z" stroke-linejoin="round" id="el_ZRM_0eOH6Ty"/><path d="M165.11,299.66s-.26,12.09,5.18,29.06c6.81,21.23,27.43,34.57,27.43,34.57l4.91-8.44s-18.41-15.41-17.52-47.06C185.84,282,165.11,299.66,165.11,299.66Z" stroke-linejoin="round" id="el_F6YggPyoXTn"/><path d="M153.78,307.18a.94.94,0,0,1-.9-.84l-3.13-32.06c-.46-1.45-4.79-15.86.16-23.44a10,10,0,0,1,7.74-4.46l26.83-.07c.33,0,7.27.29,9.68,3.48a4.25,4.25,0,0,1,.71,3.69c-9.06,37.34-9.09,53.53-9.09,53.69a.92.92,0,0,1-.93.93Z" id="el_zdJz6ScQcEp"/><path d="M184.48,247.24s10.85.39,9.49,6c-9.21,37.94-9.12,53.91-9.12,53.91l-31-.92-3.15-32.16s-8.12-25.23,7.09-26.79l26.73-.06m0-1.86h0l-26.74.06h-.18a10.87,10.87,0,0,0-8.43,4.89c-5.08,7.78-.9,22.18-.3,24.12l3.13,32a1.85,1.85,0,0,0,1.79,1.67l31,.93h.06a1.86,1.86,0,0,0,1.86-1.87c0-.15,0-16.28,9.06-53.46a5.15,5.15,0,0,0-.87-4.47c-2.63-3.47-9.57-3.82-10.35-3.85Z" id="el_q5KAivhP1cp"/><g id="el_jtSQYwXL2FO"><path d="M161.06,247.3h-3.28c-15.21,1.55-7.09,26.78-7.09,26.78l3.14,32.17,7,.2-3-32.23S151.19,252.72,161.06,247.3Z" id="el_r2ilprDPoS_"/></g><path d="M175.56,247.57s-2.79,47.76-3,55.44l-9.66-.16L160.65,248S172.83,246.2,175.56,247.57Z" stroke-linejoin="round" id="el_YvQasUoX1h6"/><path d="M175.56,228.16v19.41a15.23,15.23,0,0,1-9.43,2.75c-4-.15-5.48-2.3-5.48-2.3l.16-18.16Z" stroke-miterlimit="10" id="el_AYvjEVLkSyv"/><path d="M180.54,220.58c-1,.07-2.8,2.27-4,4,.6-5.79,1.31-13,1.31-13s-11-4.68-14.84-4.65c-3.67,0-13.92,4.65-13.92,4.65L149,224.88s-.22,19,11.54,19c3.22,0,11.21-2.77,15.18-12.33a3.33,3.33,0,0,0,3.52-1.9C182.33,224.15,182.59,220.45,180.54,220.58Z" stroke-miterlimit="10" id="el_x92968cBjmf"/><path d="M150.53,217.22c6.76,1.44,13.25-3.51,17.08-5.56,4.57-2.46,6.94-1,6.93,2.67s0,9.23,0,12.11c0,.6.71,1,1.08.48,1.44-1.85,4.23-5.46,4.87-6.59,1.43-2.55,4.54-16.86-5-21.3-7.55-3.52-14.29.42-17.31,1.11C150.42,201.91,141.28,215.25,150.53,217.22Z" id="el_utPlWz_otk6"/><path d="M154.6,221.58a1.39,1.39,0,1,1-1.39-1.39A1.39,1.39,0,0,1,154.6,221.58Z" id="el_3ehJlgaRz8y"/><path d="M167.32,221.7a1.39,1.39,0,1,1-1.39-1.39A1.39,1.39,0,0,1,167.32,221.7Z" id="el_0fa2lQa0Bys"/><path d="M155.78,234.41a5,5,0,0,0,3.35.67c1.28-.13,4.24-1.22,4.29-3.29" stroke-linecap="round" stroke-linejoin="round" id="el_jVtkqYBgx-o"/><polygon points="185.88 308.05 152.74 308.05 152.74 302.41 185.81 302.37 185.88 308.05" stroke-linecap="round" stroke-linejoin="round" id="el_HU81ymaymGw"/><path d="M172.4,301.57H164a1.41,1.41,0,0,0-1.5,1.28v4.7a1.41,1.41,0,0,0,1.5,1.28h8.37a1.41,1.41,0,0,0,1.5-1.28v-4.7A1.41,1.41,0,0,0,172.4,301.57Zm-.46,1.82V307c0,.21,0,.33-.47.33H165c-.45,0-.47-.12-.47-.33v-3.62c0-.21,0-.33.47-.33h6.51C171.92,303.06,171.94,303.18,171.94,303.39Z" id="el_MyT81zEupp1"/><path d="M188.75,288c-4,0-11.39-1.4-14.72,6.66-1.28,3.1-1,6.76,3,6s10.34-5.26,10.34-5.26S194.37,288,188.75,288Z" stroke-miterlimit="10" id="el_ezs64_pLg4H"/><path d="M193.32,249.38s20.12,18.65,15.36,31.17c-4.24,11.15-22.35,15.88-22.35,15.88l-2.44-8.72s14.3-6.67,14-11.36c-.28-3.9-6.46-7.92-6.46-7.92s-2.68-6.89-2.68-12.05C188.72,249.12,193.32,249.38,193.32,249.38Z" stroke-linejoin="round" id="el_K1cP_ljsMO9"/><path d="M194.08,279.82c-.08,1.63-.19,4.86,1.93,6.31a3.92,3.92,0,0,0,5.26-.35c.95-1.09-.26-3.69-1.23-4.73a12,12,0,0,1-2.8-6.31A5.51,5.51,0,0,0,194.08,279.82Z" stroke-linecap="round" stroke-linejoin="round" id="el_qYSx-7txAKM"/><path d="M266.61,291.3c-3.5-13.06-7.11-19-10.06-21.07-3.81-2.66-6.2-1.41-6.63-.63-2.06,3.7-.43,4.93,5.57,14.32,8.13,12.72,7.84,22.63,7.91,23.1-.31.57-5,2.32-5.48,5-.12.76,1,1.5,4-.61,1.42-1,.14,1.86-.36,4.49-.8,4.21,1.08,4.17,2.76,2.63,2.57-2.36,3-6.44,3.69-10C268.49,305.62,269,300.07,266.61,291.3Z" stroke-miterlimit="10" id="el_yYNt89udaTa"/><path d="M235,268.59s.17-7.25,6.29-10.31c4-2,8.67-1.13,10.47,2.36a24.65,24.65,0,0,1,1.7,5.46S237.4,264.83,235,268.59Z" stroke-miterlimit="10" id="el_nQEuGb5qPQO"/><path d="M235.05,268.59s.78-6.2-3.67-9.26a5.51,5.51,0,0,0-8.32,3.23,14.69,14.69,0,0,0-.06,2.19S233.3,264.83,235.05,268.59Z" stroke-linecap="round" stroke-linejoin="round" id="el_NWc1NMUjcoC"/><path d="M234.93,267.74s-6.17,26.66,2,44.7" stroke-linecap="round" stroke-linejoin="round" id="el_ebUJbC9hm9-"/><path d="M268.74,290.3c-2.93-13.07-8.81-18.76-11.78-21.19-3.84-3.14-7.33-.8-7.92-.13-2.78,3.17.85,6.37,7.38,16.26,4.89,7.38,5.51,18,5.42,21.05l7.22,3C269.68,307,270.4,297.72,268.74,290.3Z" stroke-linejoin="round" id="el_m6WqubFV3Me"/><path d="M253.38,299.05a15.1,15.1,0,0,1-10.19.7" stroke-linecap="round" stroke-linejoin="round" id="el_pM35R-osEoW"/><path d="M251.88,288.29a21.13,21.13,0,0,1-12-1.39" stroke-linecap="round" stroke-linejoin="round" id="el_XJNLyMR-Ega"/><path d="M224.84,283.91a5.91,5.91,0,0,1-3.34-1" stroke-linecap="round" stroke-linejoin="round" id="el_56l-xorqX3q"/><path d="M225.51,298.74A6,6,0,0,1,222,299" stroke-linecap="round" stroke-linejoin="round" id="el_fxH4WySPeSS"/><path d="M173.06,212.1s-14.55,12.75-28.39,5c0,0-4.65-2.9,4.07-10.88Z" stroke-linejoin="round" id="el_ncV-Lig24Wt"/><path d="M148.09,202.67c-2,2-5.26,8.64,0,11.4s22.39-.22,28.76-2.2c6.16-1.92,4.6-5.38,4.19-11.29-.47-6.64-7.1-9.43-17.46-7.34C156.25,194.72,152.29,198.6,148.09,202.67Z" stroke-linejoin="round" id="el__MJjHI0CgOE"/><line x1="17.77" y1="378.11" x2="291.77" y2="378.11" stroke-linecap="round" stroke-miterlimit="10" id="el_DpfGmgiMcTn"/></g></g></g></g></svg>